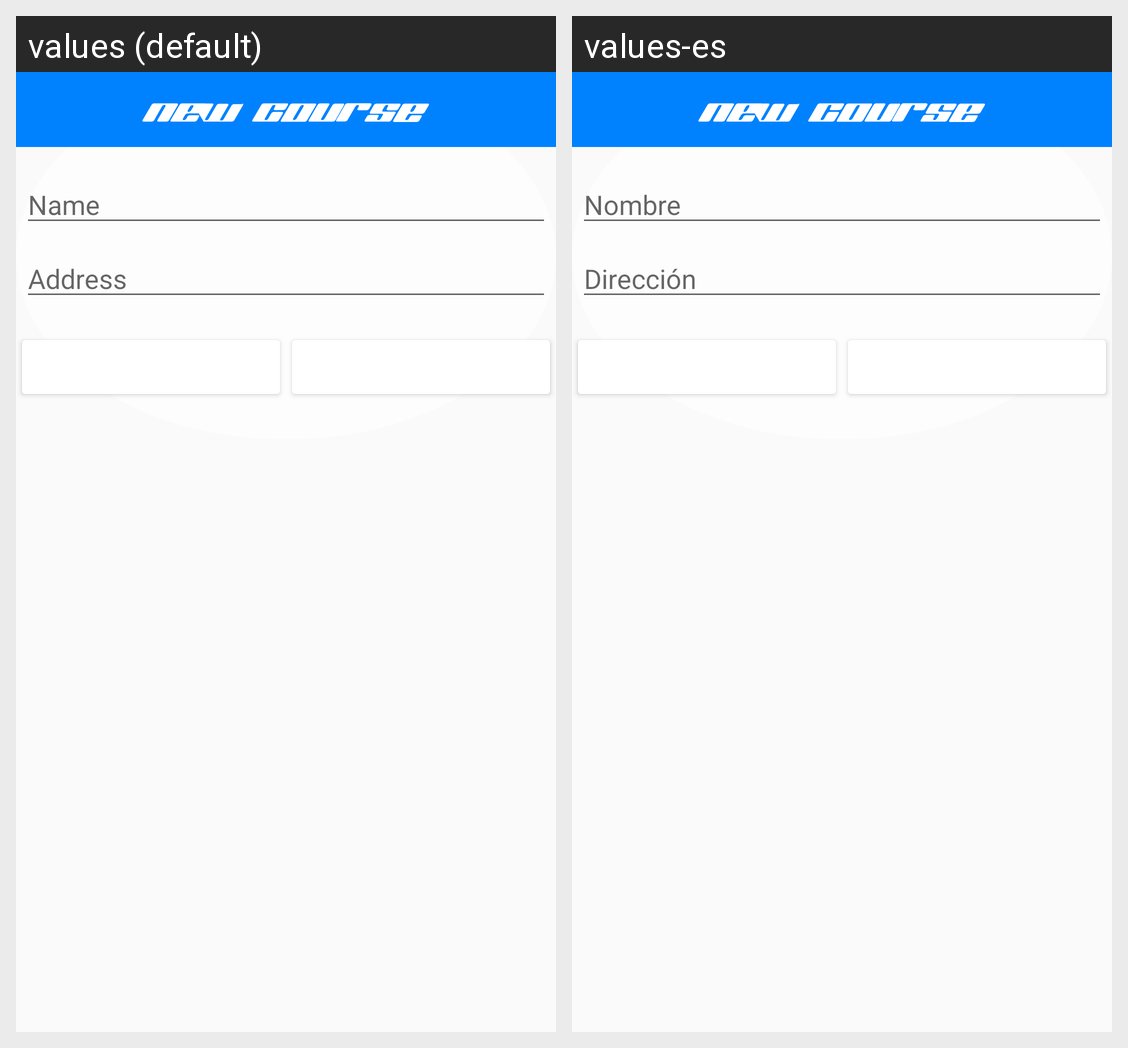

The same Android screen rendered under two of its app's locales, left to right. List the strings drawn on it with the default value and each locale's translation.
Android screen res/layout/dialog_create_course.xml rendered under 2 locales, left to right: values (default), values-es. Device: Nexus 5 (rendered at 1080×1920; each locale shown at half size, 540×960, under a caption strip naming it); theme AppTheme.ActionBarStyle.
Strings drawn on this screen, with the default value and each locale's value (text and hints the layout hard-codes, and strings that could not be matched under every locale, appear in the picture but are not listed):

name_tag
  values: Name
  values-es: Nombre

address
  values: Address
  values-es: Dirección
